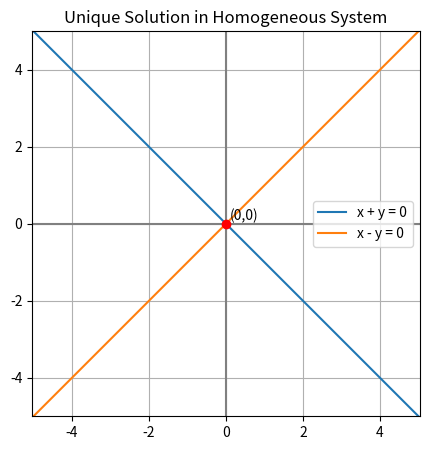

The script that saved this image:
import numpy as np
import matplotlib.pyplot as plt

x = np.linspace(-5, 5, 100)
y = -x

y1 = -x          # x + y = 0
y2 = x           # x - y = 0

plt.figure(figsize=(5,5))
plt.plot(x, y1, label="x + y = 0")
plt.plot(x, y2, label="x - y = 0")

plt.scatter(0, 0, color='red', zorder=5)
plt.text(0.1, 0.1, "(0,0)", fontsize=10)

plt.axhline(0, color='gray')
plt.axvline(0, color='gray')
plt.grid(True)
plt.axis('equal')
plt.xlim(-5,5)
plt.ylim(-5,5)

plt.legend()
plt.title("Unique Solution in Homogeneous System")
plt.show()
